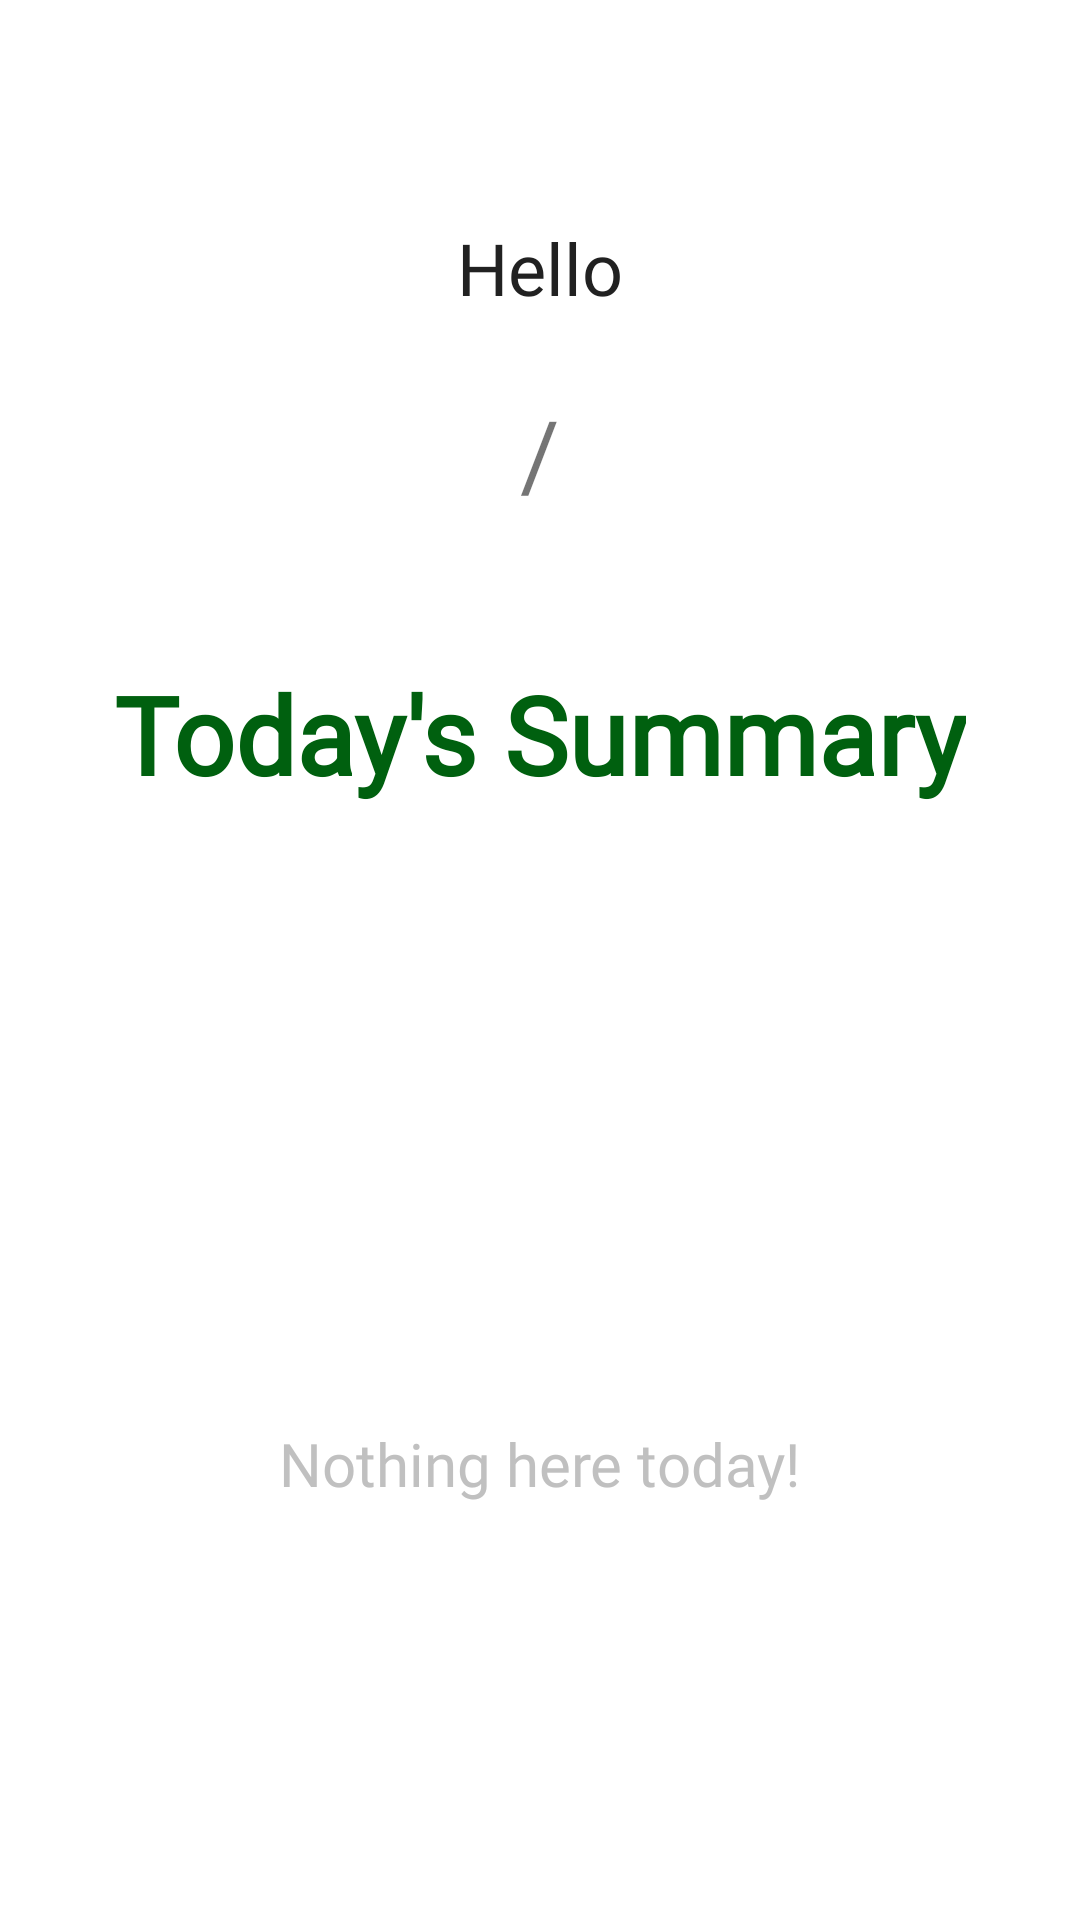

Layout XML and referenced resources for this Android screen:
<!-- AndroidManifest.xml: application theme Theme.CalorieCounter -->
<!-- res/layout/fragment_main.xml -->
<?xml version="1.0" encoding="utf-8"?>
<layout xmlns:android="http://schemas.android.com/apk/res/android"
    xmlns:app="http://schemas.android.com/apk/res-auto"
    xmlns:tools="http://schemas.android.com/tools"
    tools:context=".ui.main.main.MainFragment">

    <androidx.constraintlayout.widget.ConstraintLayout
        android:id="@+id/rootView"
        android:layout_width="match_parent"
        android:layout_height="match_parent"
        android:background="@color/white">

        <ImageView
            android:id="@+id/topBackground"
            android:layout_width="match_parent"
            android:layout_height="match_parent"
            android:background="@drawable/top_background"
            android:backgroundTint="@color/primaryLightColor"
            android:contentDescription="@string/background"
            android:scaleType="centerCrop"
            tools:layout_editor_absoluteX="0dp"
            tools:layout_editor_absoluteY="0dp" />

        <LinearLayout
            android:id="@+id/linearLayout"
            android:layout_width="match_parent"
            android:layout_height="wrap_content"
            android:layout_marginStart="25dp"
            android:layout_marginTop="25dp"
            android:layout_marginEnd="25dp"
            android:orientation="vertical"
            app:layout_constraintEnd_toEndOf="parent"
            app:layout_constraintStart_toStartOf="parent"
            app:layout_constraintTop_toTopOf="parent">

            <TextView
                android:id="@+id/txtName"
                android:layout_width="match_parent"
                android:layout_height="wrap_content"
                android:fontFamily="sans-serif"
                android:text=""
                android:textAlignment="center"
                android:textColor="@color/primaryTextColor"
                android:textSize="32sp"
                android:textStyle="bold" />

            <TextView
                android:id="@+id/txtGreeting"
                android:layout_width="match_parent"
                android:layout_height="wrap_content"
                android:layout_marginTop="5dp"
                android:fontFamily="@font/magra"
                android:text="@string/hello"
                android:textAlignment="center"
                android:textColor="@color/primaryTextColor"
                android:textSize="24sp" />
        </LinearLayout>

        <TextView
            android:id="@+id/currentCalorie"
            android:layout_width="wrap_content"
            android:layout_height="wrap_content"
            android:layout_margin="24dp"
            android:fontFamily="@font/magra"
            android:text=""
            android:textSize="32sp"
            app:layout_constraintEnd_toStartOf="@id/slash"
            app:layout_constraintTop_toBottomOf="@id/linearLayout" />

        <TextView
            android:id="@+id/slash"
            android:layout_width="wrap_content"
            android:layout_height="wrap_content"
            android:layout_marginTop="24dp"
            android:fontFamily="@font/magra"
            android:text="@string/slash"
            android:textSize="32sp"
            app:layout_constraintEnd_toEndOf="parent"
            app:layout_constraintStart_toStartOf="parent"
            app:layout_constraintTop_toBottomOf="@id/linearLayout" />

        <TextView
            android:id="@+id/goalCalorie"
            android:layout_width="wrap_content"
            android:layout_height="wrap_content"
            android:layout_margin="24dp"
            android:fontFamily="@font/magra"
            android:text=""
            android:textColor="@color/primaryTextColor"
            android:textSize="32sp"
            app:layout_constraintStart_toEndOf="@id/slash"
            app:layout_constraintTop_toBottomOf="@id/linearLayout" />

        <TextView
            android:id="@+id/txtTodaySummary"
            android:layout_width="wrap_content"
            android:layout_height="wrap_content"
            android:layout_marginTop="48dp"
            android:fontFamily="@font/magra"
            android:text="@string/today_s_summary"
            android:textColor="@color/secondaryDarkColor"
            android:textSize="36sp"
            android:textStyle="bold"
            app:layout_constraintEnd_toEndOf="parent"
            app:layout_constraintStart_toStartOf="parent"
            app:layout_constraintTop_toBottomOf="@id/slash" />

        <androidx.recyclerview.widget.RecyclerView
            android:id="@+id/recyclerView"
            android:layout_width="match_parent"
            android:layout_height="wrap_content"
            app:layout_constraintTop_toBottomOf="@id/txtTodaySummary"
            android:layout_marginHorizontal="16dp"
            app:layout_constraintEnd_toEndOf="parent"
            app:layout_constraintStart_toStartOf="parent"
            android:layout_marginVertical="24dp"/>

        <LinearLayout
            android:id="@+id/nothingLinearLayout"
            android:layout_width="match_parent"
            android:layout_height="wrap_content"
            android:gravity="center"
            android:orientation="vertical"
            app:layout_constraintTop_toBottomOf="@id/txtTodaySummary"
            app:layout_constraintBottom_toBottomOf="parent"
            app:layout_constraintVertical_bias="0.3"
            android:visibility="visible"
            tools:visibility="visible">

            <ImageView
                android:id="@+id/empty_image"
                android:layout_width="130dp"
                android:layout_height="130dp"
                android:alpha="0.5"
                android:src="@drawable/box"
                android:contentDescription="@string/empty_box" />

            <TextView
                android:id="@+id/emptyMessage"
                android:layout_width="wrap_content"
                android:layout_height="wrap_content"
                android:textSize="20sp"
                android:layout_marginTop="16dp"
                android:text="@string/nothing_here"
                android:textColor="@color/gray"
                android:fontFamily="@font/magra"/>
        </LinearLayout>

    </androidx.constraintlayout.widget.ConstraintLayout>
</layout>
<!-- resources referenced by this layout -->
<resources>
  <color name="gray">#FCBFBFBF</color>
  <color name="primaryLightColor">#cfff95</color>
  <color name="primaryTextColor">#212121</color>
  <color name="secondaryDarkColor">#00600f</color>
  <color name="white">#FFFFFFFF</color>
  <string name="background">background</string>
  <string name="empty_box">empty_box</string>
  <string name="hello">Hello</string>
  <string name="nothing_here">Nothing here today!</string>
  <string name="slash">/</string>
  <string name="today_s_summary">Today\'s Summary</string>
  <style name="Theme.CalorieCounter" parent="Theme.MaterialComponents.DayNight.NoActionBar">
          
          <item name="colorPrimary">@color/primaryColor</item>
          <item name="colorPrimaryVariant">@color/primaryDarkColor</item>
          <item name="colorOnPrimary">@color/primaryLightColor</item>
          
          <item name="colorSecondary">@color/secondaryColor</item>
          <item name="colorSecondaryVariant">@color/secondaryDarkColor</item>
          <item name="colorOnSecondary">@color/secondaryLightColor</item>
          
          <item name="android:statusBarColor">?attr/colorPrimaryVariant</item>
          
          <item name="windowActionBar">false</item>
          <item name="windowNoTitle">true</item>
      </style>
  <color name="primaryColor">#9ccc65</color>
  <color name="primaryDarkColor">#6b9b37</color>
  <color name="secondaryColor">#388e3c</color>
  <color name="secondaryLightColor">#6abf69</color>
</resources>
